Dataset: splits (GitHub, meetarora19/LiverAI). Classes: normal, tumor.

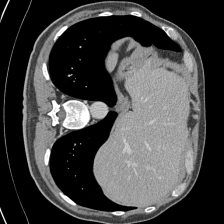
Label: normal

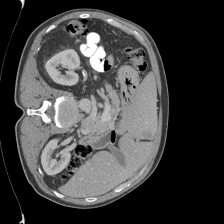
Label: tumor

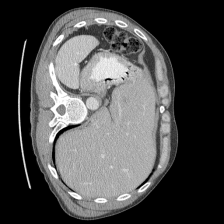
Label: tumor

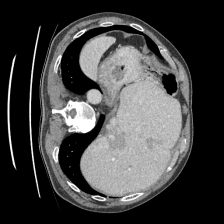
Label: tumor

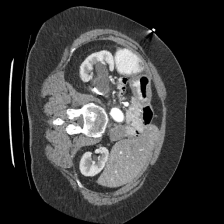
Label: normal

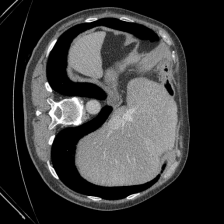
Label: normal
